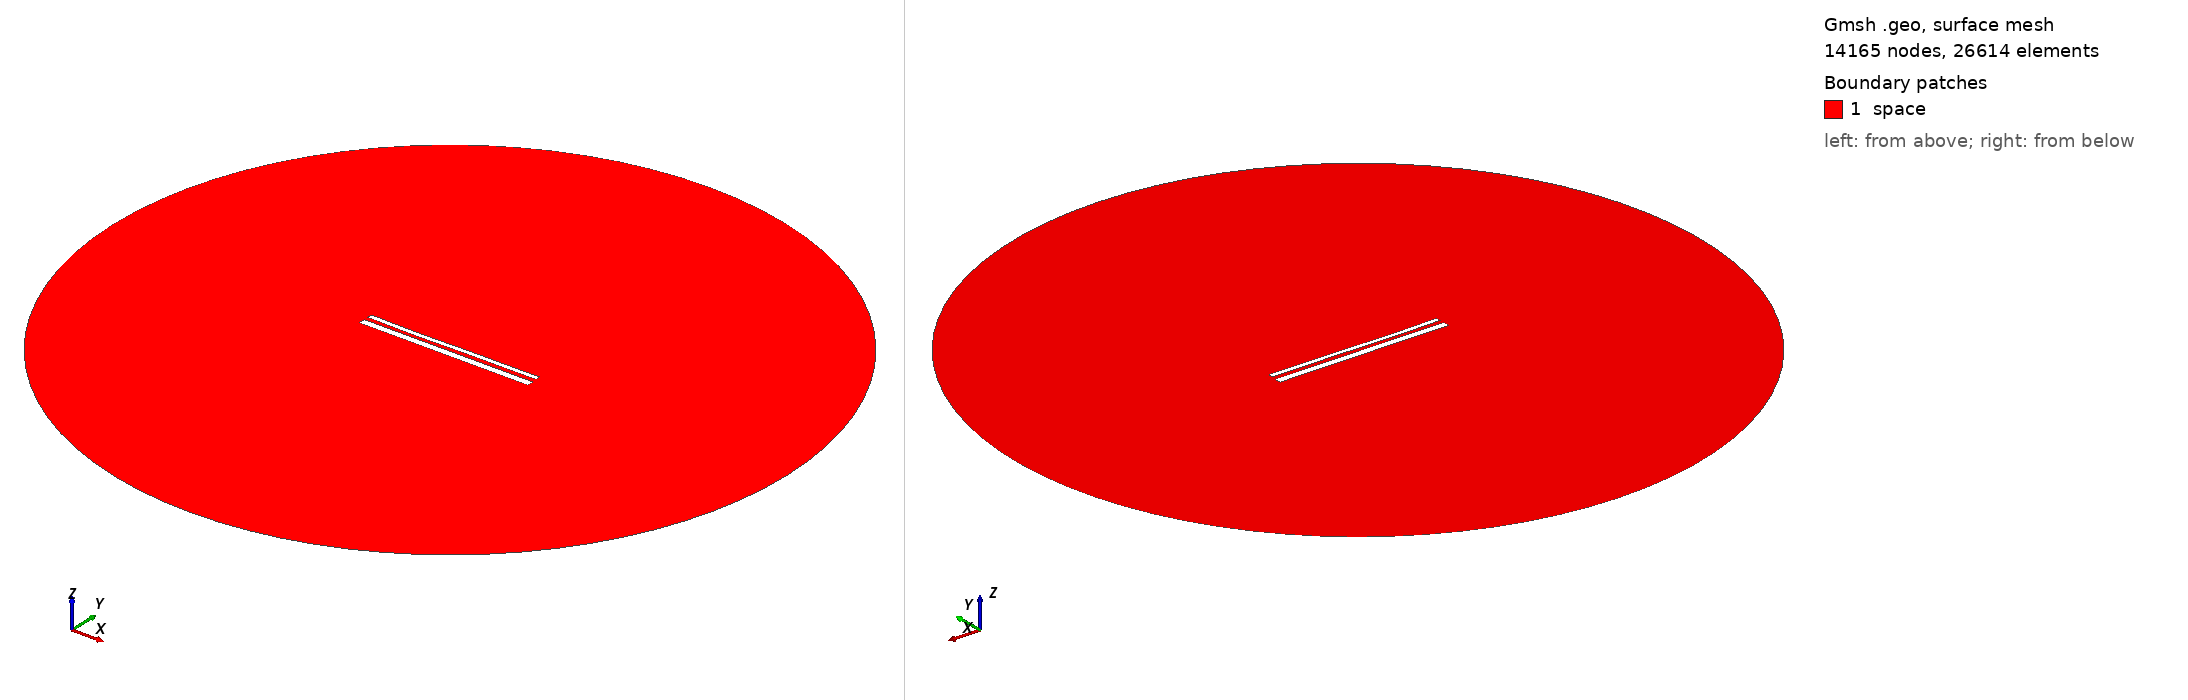

Gmsh geometry script, surface-meshed: 14165 nodes, 26614 surface elements. Boundary patches (legend numbers): 1 space. Left view from above one corner, right view from below the opposite corner. Legend entries are the model's physical surfaces. The drawing asked Gmsh for element sizes between 1% and 20% of the model's largest extent; the script's own settings can give other sizes.

=== 14627.geo (drawn) ===
//---------------------------------------
// Geometry kernel
//---------------------------------------

SetFactory("OpenCASCADE");



//---------------------------------------
// Parameters of the geometry
//---------------------------------------

// Overetch of the upper plate
overetch = 0.5;

// Distance between the plates
distance = 2.25;

// Discretization over the x axis (for the deformation)
nx = 50; 

// Length of the plate
L = 100 - overetch; 

// Number of modes
n = 4; 

// 1st mode coefficient
coeff(1) = 0.0;
beta(1) = 0.596864 * 3.1415926535 / L;

// 2nd mode coefficient
coeff(2) = -0.15;
beta(2) = 1.49418 * 3.1415926535 / L;

// 3rd mode coefficient
coeff(3) = -0.15;
beta(3) = 2.50025 * 3.1415926535 / L;

// 4th mode coefficient
coeff(4) = -0.075;
beta(4) = 3.49999 * 3.1415926535 / L;



//---------------------------------------
// Upper plate (deformed rectangle)
//---------------------------------------

// Coordiantes of the upper plate
xmin = -50;
xmax = 50 - overetch;

// Height of the upper plate
yheight = 4 - 2 * overetch;

// Indexes of the points
UpperID[] = {};
LowerID[] = {};
LeftID[] = {};
RightID[] = {};

// Point index
p = 1;

// Horizontal edges
For i In {1:nx}
    x = xmin + (i-1)*(xmax - xmin)/(nx-1);

    y_bottom = distance / 2 + overetch;
    For j In {1:n}
        C = (Cosh(beta(j)*L) + Cos(beta(j)*L)) / (Sinh(beta(j)*L) + Sin(beta(j)*L));
        y_bottom  = y_bottom + coeff(j) * (Cosh(beta(j)*(x+50)) - Cos(beta(j)*(x+50)) - C * (Sinh(beta(j)*(x+50)) - Sin(beta(j)*(x+50))));
    EndFor

    y_top = y_bottom + yheight;

    Point(p) = {x, y_top, 0, 1.0};
    UpperID[i] = p;
    p = p + 1;

    Point(p) = {x, y_bottom, 0, 1.0};
    LowerID[i] = p;
    p = p + 1;
EndFor

// Create point lists
UpperPts[] = {}; LowerPts[] = {};
For i In {1:nx}
  UpperPts[] += {UpperID[i]};
  LowerPts[] += {LowerID[i]};
EndFor

// Build splines
Spline(1) = {UpperPts[]};
Spline(2) = {LowerPts[]};
Line(3) = {LowerPts[nx-1], UpperPts[nx-1]};
Line(4) = {LowerPts[0], UpperPts[0]};

// Build the plane surface
Curve Loop(1) = {2, 3, -1, -4};
Plane Surface(1) = {1};



//---------------------------------------
// Lower plate (rectangle)
//---------------------------------------

// Vertices
Point(1001) = {-50, -1, 0, 1.0};
Point(1002) = { 50, -1, 0, 1.0};
Point(1003) = { 50,  -5, 0, 1.0};
Point(1004) = {-50,  -5, 0, 1.0};

// Edges
Line(5) = {1001, 1002};
Line(6) = {1002, 1003};
Line(7) = {1003, 1004};
Line(8) = {1004, 1001};

// Plane surface
Line Loop(2) = {5, 6, 7, 8};
Plane Surface(2) = {2}; 



//---------------------------------------
// Outer (fictious) boundary
//---------------------------------------

// Points
Point(1005) = {0, 0, 0};       // Center
Point(1006) = {200, 0, 0};     // Start point
Point(1007) = {0, 200, 0};     // 90 degrees
Point(1008) = {-200, 0, 0};    // 180 degrees
Point(1009) = {0, -200, 0};    // 270 degrees

// Circle arcs (each needs start, center, end)
Circle(9) = {1006, 1005, 1007};
Circle(10) = {1007, 1005, 1008};
Circle(11) = {1008, 1005, 1009};
Circle(12) = {1009, 1005, 1006};

// Plane surface for the entire domain
Curve Loop(3) = {9, 10, 11, 12};
Surface(3) = {3};

// Subtract the plates from the whole domain to obtain the actual domain where we want to solve the equations
BooleanDifference{ Surface{3}; Delete; }{ Surface{1}; Surface{2}; Delete; }




//---------------------------------------
// Transfinite Lines/Curves
//---------------------------------------

// Set the number of points on the boundaries
r = 7;

// Plates
Transfinite Curve {1, 2} = 50*r Using Progression 1;
Transfinite Curve {3, 4} = 2*r Using Progression 1;
Transfinite Line {5, 7} = 50*r Using Progression 1;
Transfinite Line {6, 8} = 2*r Using Progression 1;

// Outer boundary
Transfinite Line {9, 10, 11, 12} = 20 Using Progression 1;



//---------------------------------------
// Physical groups
//---------------------------------------                

// Physical curves (boundaries)
Physical Line("force_segment", 10) = {2};
Physical Line("upper_plate", 11) = {1, 3, 4};
Physical Line("lower_plate", 12) = {5, 6, 7, 8};
Physical Line("boundary", 20) = {9, 10, 11, 12};

// Physical Surfaces
Physical Surface("space", 30) = {3};



//---------------------------------------
// 6. Generate the Mesh
//---------------------------------------

// 2D mesh generation
Mesh 2;
